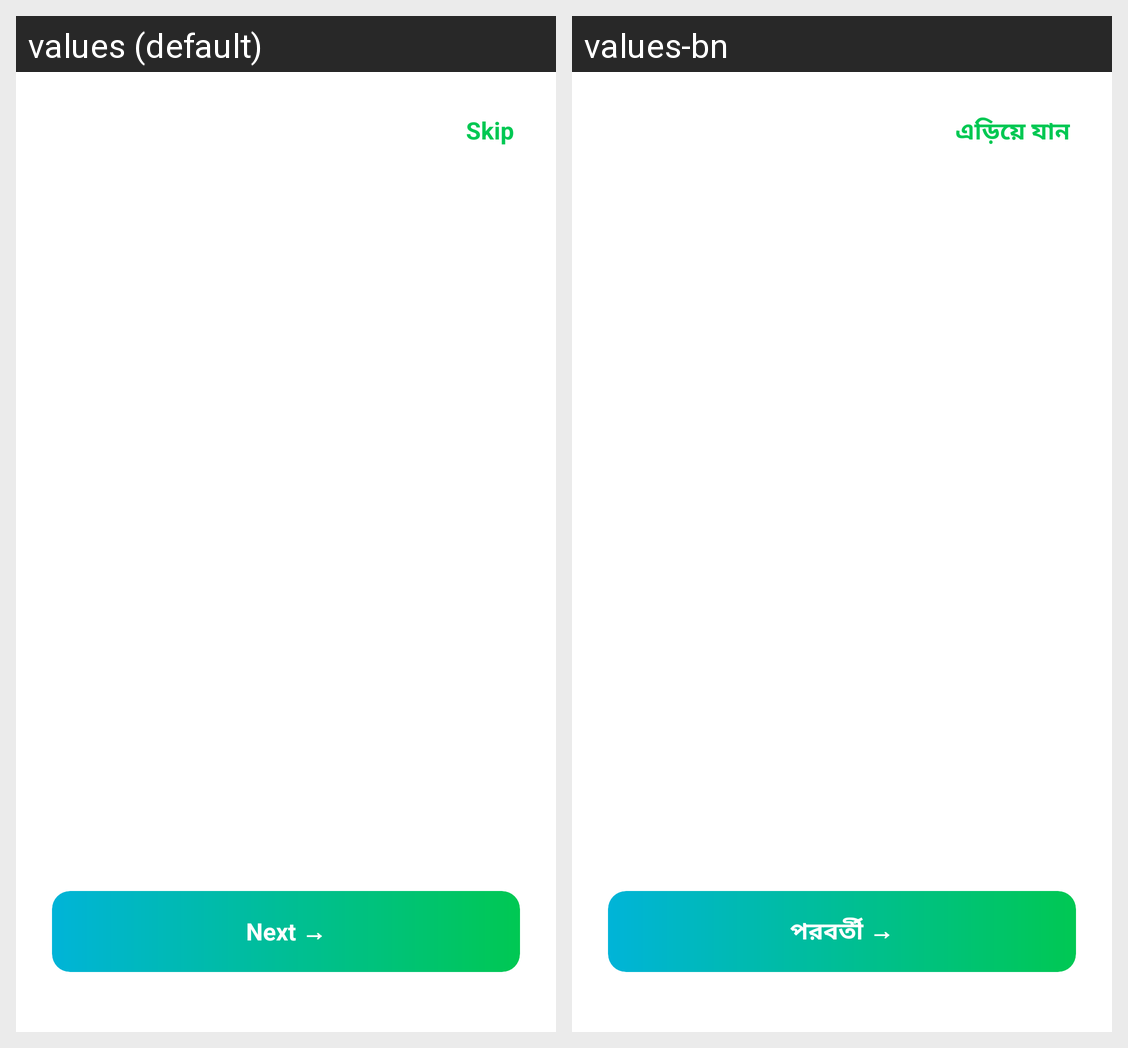

Here is an Android app screen in its default locale and in the app's own translations. Write out the translated-string differences for the strings that appear on this screen.
Android screen res/layout/activity_onboarding.xml rendered under 2 locales, left to right: values (default), values-bn. Device: Nexus 5 (rendered at 1080×1920; each locale shown at half size, 540×960, under a caption strip naming it); theme Theme.HealthApp.
Strings drawn on this screen, with the default value and each locale's value (text and hints the layout hard-codes, and strings that could not be matched under every locale, appear in the picture but are not listed):

next
  values: Next →
  values-bn: পরবর্তী →

skip
  values: Skip
  values-bn: এড়িয়ে যান
